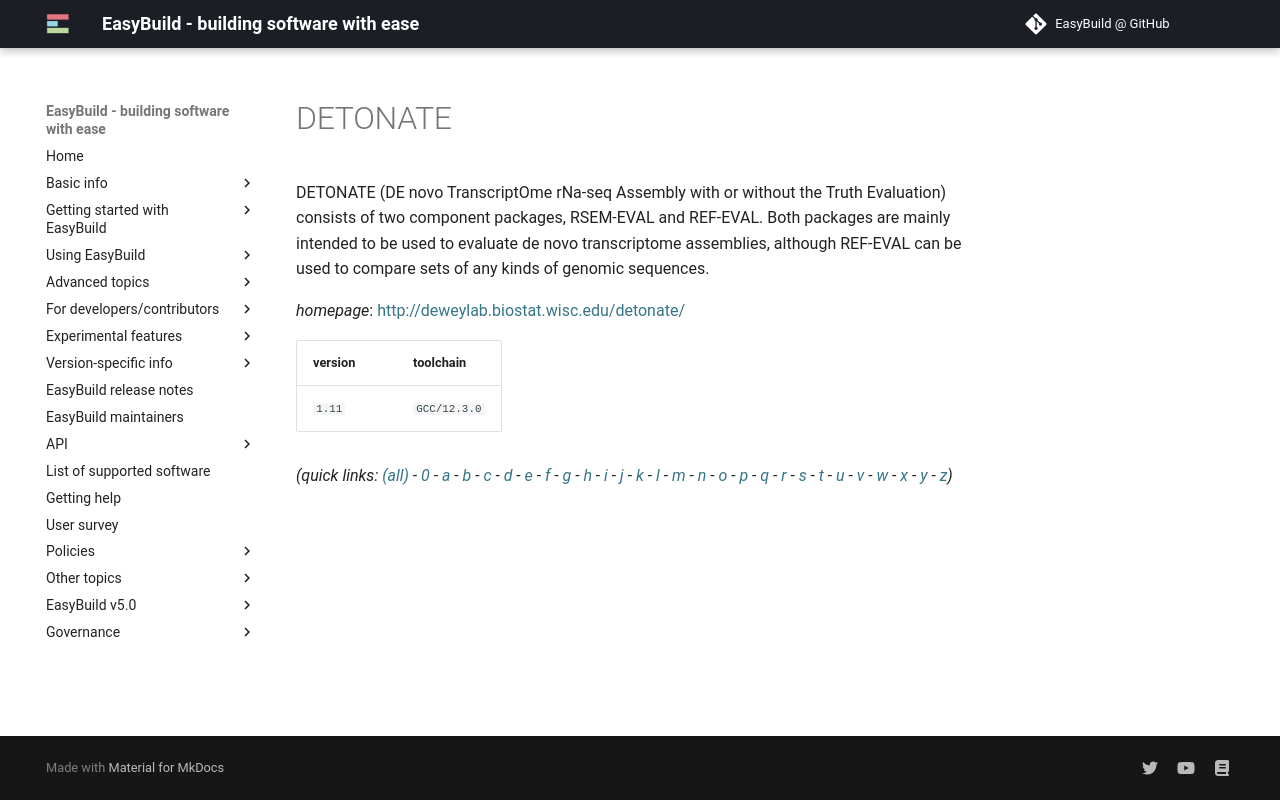

repository: easybuilders/easybuild-docs · page: version-specific/supported-software/d/DETONATE/index.html · generator: mkdocs

---
search:
  boost: 0.5
---
# DETONATE

DETONATE (DE novo TranscriptOme rNa-seq Assembly with or without the Truth Evaluation)  consists of two component packages, RSEM-EVAL and REF-EVAL. Both packages are mainly intended to be used  to evaluate de novo transcriptome assemblies, although REF-EVAL can be used to compare sets of any kinds  of genomic sequences.

*homepage*: <http://deweylab.biostat.wisc.edu/detonate/>

version | toolchain
--------|----------
``1.11`` | ``GCC/12.3.0``


*(quick links: [(all)](../index.md) - [0](../0/index.md) - [a](../a/index.md) - [b](../b/index.md) - [c](../c/index.md) - [d](../d/index.md) - [e](../e/index.md) - [f](../f/index.md) - [g](../g/index.md) - [h](../h/index.md) - [i](../i/index.md) - [j](../j/index.md) - [k](../k/index.md) - [l](../l/index.md) - [m](../m/index.md) - [n](../n/index.md) - [o](../o/index.md) - [p](../p/index.md) - [q](../q/index.md) - [r](../r/index.md) - [s](../s/index.md) - [t](../t/index.md) - [u](../u/index.md) - [v](../v/index.md) - [w](../w/index.md) - [x](../x/index.md) - [y](../y/index.md) - [z](../z/index.md))*
